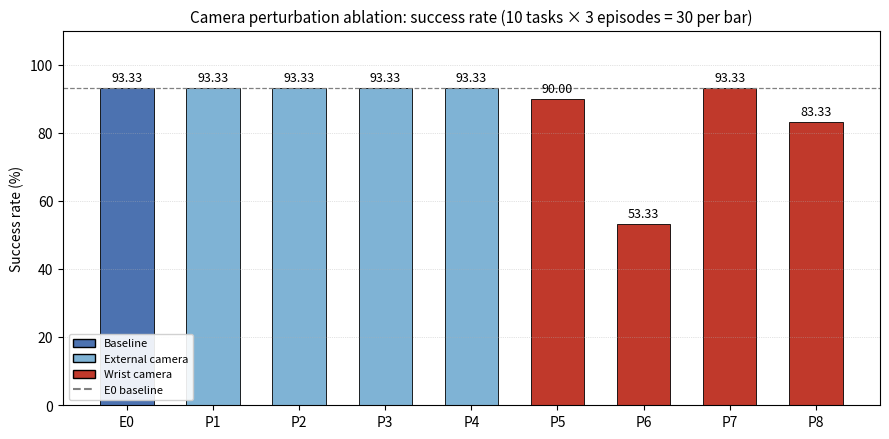
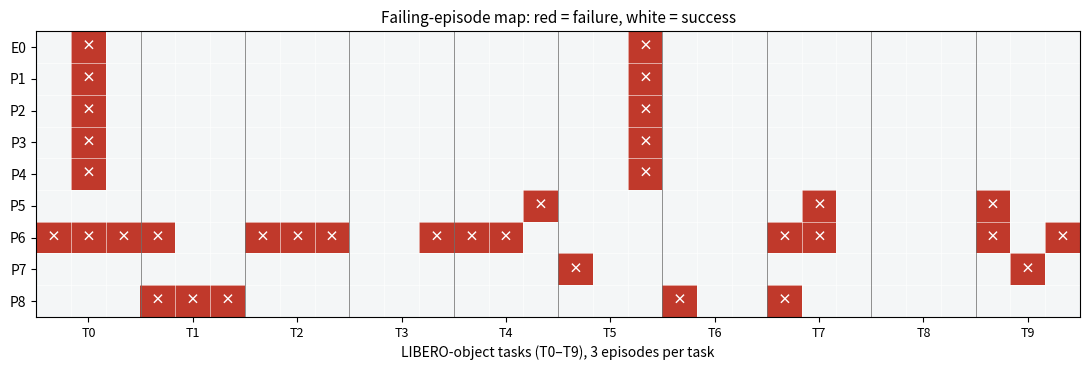

Generate these figures, in order, with matplotlib:
"""
Generate Figure 4.7a (success-rate bar chart) and
Figure 4.7b (failing-episode heatmap) for the camera perturbation ablation.

Data source: terminal logs of E0 and P1-P8, parsed manually into the
tables below. Only matplotlib and numpy are required.

Run:
    python plot_camera_ablation.py
Output:
    D:\\MMA3001_Project\\results\\fig_4_7a_success_rate.png
    D:\\MMA3001_Project\\results\\fig_4_7b_failure_heatmap.png
"""

import os
import numpy as np
import matplotlib.pyplot as plt
from matplotlib.colors import ListedColormap

OUT_DIR = r"D:\MMA3001_Project\results"
os.makedirs(OUT_DIR, exist_ok=True)

# ---------------------------------------------------------------------------
# 1. Data
# ---------------------------------------------------------------------------
# Order matches the report: E0, then P1-P8
LABELS = ["E0", "P1", "P2", "P3", "P4", "P5", "P6", "P7", "P8"]

# Success counts out of 30
SUCCESS = np.array([28, 28, 28, 28, 28, 27, 16, 28, 25], dtype=float)
N_EP = 30
SR = SUCCESS / N_EP * 100.0

# Camera group, only used for colour coding in the bar chart
GROUP = ["base", "ext", "ext", "ext", "ext", "wrist", "wrist", "wrist", "wrist"]
GROUP_COLOR = {
    "base":  "#4C72B0",
    "ext":   "#7FB3D5",
    "wrist": "#C0392B",
}

# Failing (task, episode) pairs. Task 0-9, episode 0-2.
FAILING = {
    "E0": [(0, 1), (5, 2)],
    "P1": [(0, 1), (5, 2)],
    "P2": [(0, 1), (5, 2)],
    "P3": [(0, 1), (5, 2)],
    "P4": [(0, 1), (5, 2)],
    "P5": [(4, 2), (7, 1), (9, 0)],
    "P6": [(0, 0), (0, 1), (0, 2),
           (1, 0),
           (2, 0), (2, 1), (2, 2),
           (3, 2),
           (4, 0), (4, 1),
           (7, 0), (7, 1),
           (9, 0), (9, 2)],
    "P7": [(5, 0), (9, 1)],
    "P8": [(1, 0), (1, 1), (1, 2),
           (6, 0),
           (7, 0)],
}

# ---------------------------------------------------------------------------
# 2. Figure 4.7a - Success rate bar chart
# ---------------------------------------------------------------------------
fig, ax = plt.subplots(figsize=(9, 4.5), dpi=200)

x = np.arange(len(LABELS))
colors = [GROUP_COLOR[g] for g in GROUP]
bars = ax.bar(x, SR, color=colors, edgecolor="black", linewidth=0.6, width=0.62)

# Baseline reference line
ax.axhline(SR[0], color="gray", linestyle="--", linewidth=0.9,
           label=f"E0 baseline = {SR[0]:.2f}%")

# Value labels above bars
for i, (bar, val) in enumerate(zip(bars, SR)):
    ax.text(bar.get_x() + bar.get_width() / 2,
            val + 1.0, f"{val:.2f}",
            ha="center", va="bottom", fontsize=9)

ax.set_xticks(x)
ax.set_xticklabels(LABELS, fontsize=10)
ax.set_ylabel("Success rate (%)", fontsize=10)
ax.set_ylim(0, 110)
ax.set_title("Camera perturbation ablation: success rate "
             "(10 tasks × 3 episodes = 30 per bar)", fontsize=11)
ax.grid(axis="y", linestyle=":", linewidth=0.5, alpha=0.7)

# Custom legend for the three camera groups
from matplotlib.patches import Patch
legend_handles = [
    Patch(facecolor=GROUP_COLOR["base"],  edgecolor="black", label="Baseline"),
    Patch(facecolor=GROUP_COLOR["ext"],   edgecolor="black", label="External camera"),
    Patch(facecolor=GROUP_COLOR["wrist"], edgecolor="black", label="Wrist camera"),
    plt.Line2D([0], [0], color="gray", linestyle="--", label="E0 baseline"),
]
ax.legend(handles=legend_handles, fontsize=8, loc="lower left", framealpha=0.9)

plt.tight_layout()
out_a = os.path.join(OUT_DIR, "fig_4_7a_success_rate.png")
plt.savefig(out_a, bbox_inches="tight")
plt.close(fig)
print(f"[OK] wrote {out_a}")

# ---------------------------------------------------------------------------
# 3. Figure 4.7b - Failing-episode heatmap
# ---------------------------------------------------------------------------
# Matrix: rows = configurations, cols = 30 episodes (task*3 + episode)
# 0 = success, 1 = failure
n_rows = len(LABELS)
n_cols = 30
mat = np.zeros((n_rows, n_cols), dtype=int)
for r, lab in enumerate(LABELS):
    for (task, ep) in FAILING[lab]:
        col = task * 3 + ep
        mat[r, col] = 1

fig, ax = plt.subplots(figsize=(11, 3.8), dpi=200)

cmap = ListedColormap(["#F4F6F7", "#C0392B"])  # 0 light, 1 red
ax.imshow(mat, aspect="auto", cmap=cmap, vmin=0, vmax=1)

# Task separators: vertical lines every 3 episodes
for t in range(1, 10):
    ax.axvline(t * 3 - 0.5, color="black", linewidth=0.6, alpha=0.5)

# Row labels
ax.set_yticks(np.arange(n_rows))
ax.set_yticklabels(LABELS, fontsize=10)

# Column labels: only show task number at the centre of each 3-episode block
ax.set_xticks([t * 3 + 1 for t in range(10)])
ax.set_xticklabels([f"T{t}" for t in range(10)], fontsize=9)
ax.set_xlabel("LIBERO-object tasks (T0–T9), 3 episodes per task", fontsize=10)
ax.set_title("Failing-episode map: red = failure, white = success",
             fontsize=11)

# Annotate each red cell with a small dot for clarity
for r in range(n_rows):
    for c in range(n_cols):
        if mat[r, c] == 1:
            ax.text(c, r, "×", ha="center", va="center",
                    color="white", fontsize=10, fontweight="bold")

# Light grid
ax.set_xticks(np.arange(-0.5, n_cols, 1), minor=True)
ax.set_yticks(np.arange(-0.5, n_rows, 1), minor=True)
ax.grid(which="minor", color="white", linewidth=0.4)
ax.tick_params(which="minor", bottom=False, left=False)

plt.tight_layout()
out_b = os.path.join(OUT_DIR, "fig_4_7b_failure_heatmap.png")
plt.savefig(out_b, bbox_inches="tight")
plt.close(fig)
print(f"[OK] wrote {out_b}")
